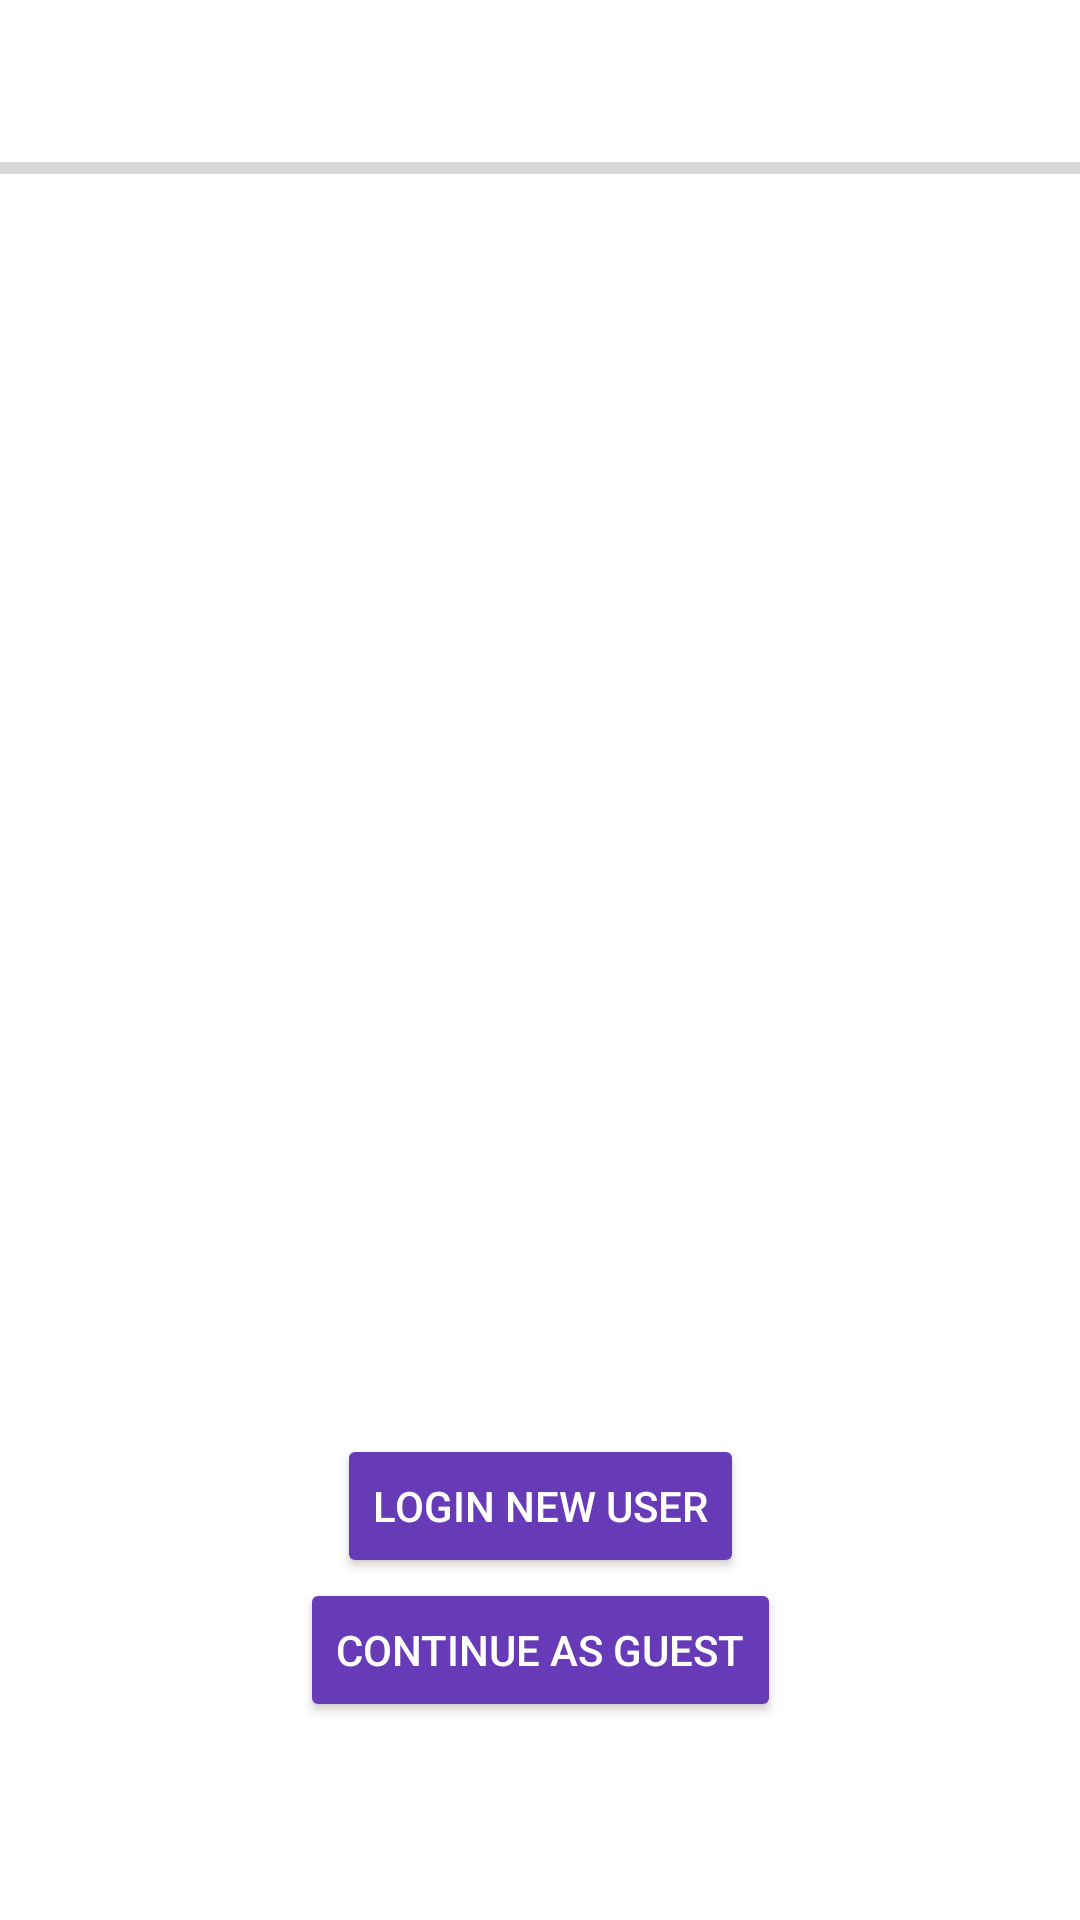

This screen was rendered from an Android layout file. Write that file and the resources it references.
<!-- AndroidManifest.xml: application theme Theme.FlikrTest -->
<!-- res/layout/fragment_welcome.xml -->
<?xml version="1.0" encoding="utf-8"?>
<layout xmlns:android="http://schemas.android.com/apk/res/android"
    xmlns:app="http://schemas.android.com/apk/res-auto"
    xmlns:tools="http://schemas.android.com/tools">
<data>
    <variable
        name="viewModel"
        type="com.mrm.android.flikrtest.ui.welcome.WelcomeViewModel" />
</data>

    <LinearLayout
        android:layout_width="match_parent"
        android:layout_height="match_parent"
        android:background="#FFFFFF"
        android:orientation="vertical">

        <Button
            android:id="@+id/continue_as_last_bttn"
            android:layout_width="wrap_content"
            android:layout_height="wrap_content"
            android:layout_gravity="center"
            android:backgroundTint="@color/app_purple"
            android:textColor="#FFFFFF"
            android:visibility="invisible"
            app:layout_constraintEnd_toEndOf="parent"
            app:layout_constraintStart_toStartOf="parent"
            app:layout_constraintTop_toTopOf="parent" />

        <ProgressBar
            android:id="@+id/progressBar2"
            style="?android:attr/progressBarStyleHorizontal"
            android:layout_width="match_parent"
            android:layout_height="wrap_content"
            android:indeterminate="false" />

        <androidx.constraintlayout.motion.widget.MotionLayout
            android:id="@+id/motion_layout"
            android:layout_width="match_parent"
            android:layout_height="match_parent"
            android:background="#FFFFFF"
            app:layoutDescription="@xml/fragment_welcome_scene"
            tools:context=".ui.welcome.WelcomeFragment">

            <ImageView
                android:id="@+id/welcomeSplash"
                android:layout_width="178dp"
                android:layout_height="178dp"
                android:src="@mipmap/splash_img_foreground"
                app:layout_constraintBottom_toBottomOf="parent"
                app:layout_constraintEnd_toEndOf="parent"
                app:layout_constraintStart_toStartOf="parent"
                app:layout_constraintTop_toTopOf="parent" />

            <Button
                android:id="@+id/login_bttn"
                android:layout_width="wrap_content"
                android:layout_height="wrap_content"
                android:backgroundTint="@color/app_purple"
                android:text="@string/new_user"
                android:textColor="#FFFFFF"
                app:layout_constraintBottom_toTopOf="@+id/guest_bttn"
                app:layout_constraintEnd_toEndOf="@+id/welcomeSplash"
                app:layout_constraintStart_toStartOf="@+id/welcomeSplash" />

            <Button
                android:id="@+id/guest_bttn"
                android:layout_width="wrap_content"
                android:layout_height="wrap_content"
                android:backgroundTint="@color/app_purple"
                android:text="@string/guest_bttn"
                android:textColor="#FFFFFF"
                app:layout_constraintBottom_toBottomOf="parent"
                app:layout_constraintEnd_toEndOf="@+id/welcomeSplash"
                app:layout_constraintStart_toStartOf="@+id/welcomeSplash"
                app:layout_constraintTop_toBottomOf="@+id/appTitle" />

            <TextView
                android:id="@+id/appTitle"
                android:layout_width="wrap_content"
                android:layout_height="wrap_content"
                android:fontFamily="@font/yellowtail"
                android:text="@string/appTitleTxt"
                android:textColor="@color/black"
                android:textSize="48sp"
                app:layout_constraintEnd_toEndOf="parent"
                app:layout_constraintStart_toStartOf="parent"
                app:layout_constraintTop_toBottomOf="@+id/welcomeSplash" />

        </androidx.constraintlayout.motion.widget.MotionLayout>
    </LinearLayout>
</layout>
<!-- resources referenced by this layout -->
<resources>
  <color name="app_purple">#FF673AB7</color>
  <color name="black">#FF000000</color>
  <string name="appTitleTxt">AndroidFlickr</string>
  <string name="guest_bttn">Continue as Guest</string>
  <string name="new_user">Login New User</string>
  <style name="Theme.FlikrTest" parent="Theme.MaterialComponents.DayNight.NoActionBar">
          
          <item name="colorPrimary">@color/purple_500</item>
          <item name="colorPrimaryVariant">@color/purple_700</item>
          <item name="colorOnPrimary">@color/white</item>
          
          <item name="colorSecondary">@color/teal_200</item>
          <item name="colorSecondaryVariant">@color/teal_700</item>
          <item name="colorOnSecondary">@color/black</item>
          
          <item name="android:statusBarColor">?attr/colorPrimaryVariant</item>
          
      </style>
  <color name="purple_500">#FF6200EE</color>
  <color name="purple_700">#FF3700B3</color>
  <color name="white">#FFFFFFFF</color>
  <color name="teal_200">#FF03DAC5</color>
  <color name="teal_700">#FF018786</color>
</resources>
